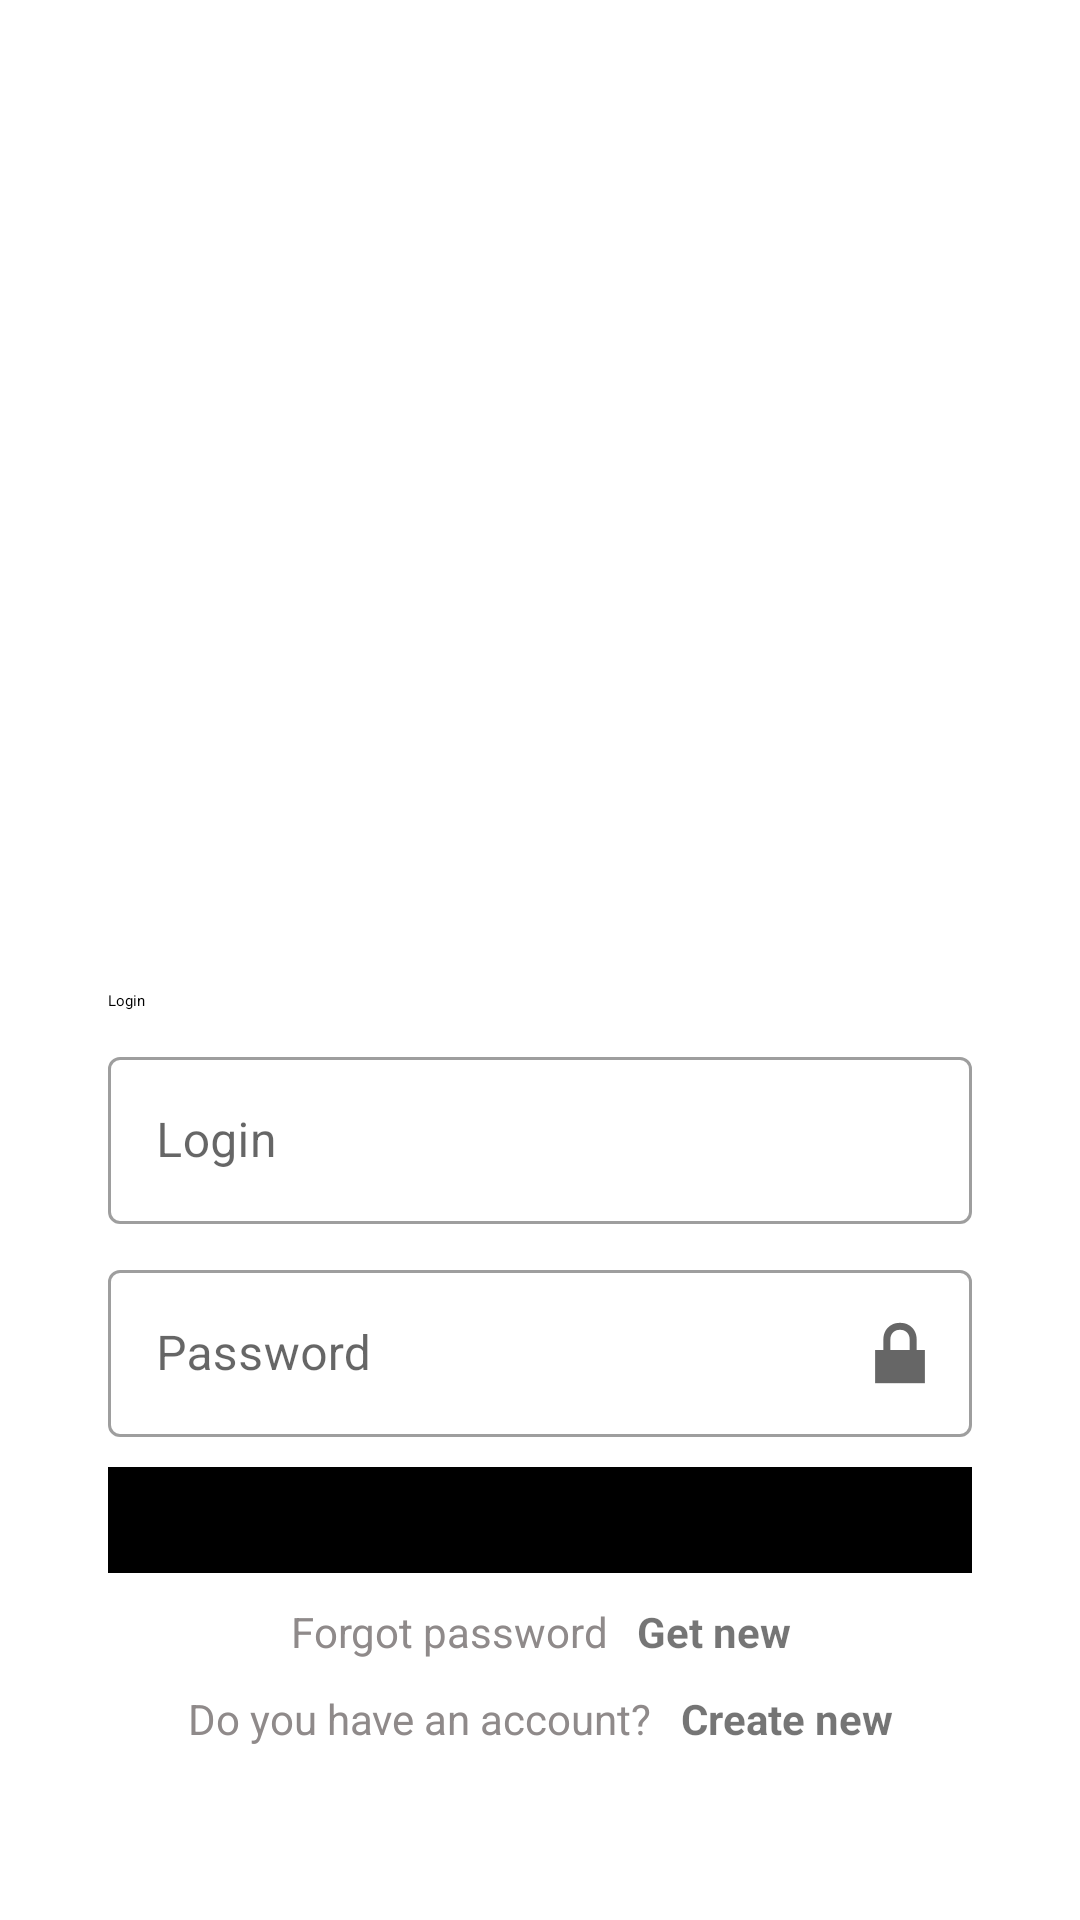

Here is an Android app screen rendered from its layout file. Give the layout XML and the strings, colors and styles it references.
<!-- AndroidManifest.xml: application theme Theme.LoginFragments.NoActionBar -->
<!-- res/layout/fragment_login.xml -->
<?xml version="1.0" encoding="utf-8"?>
<androidx.constraintlayout.widget.ConstraintLayout
    xmlns:android="http://schemas.android.com/apk/res/android"
    xmlns:app="http://schemas.android.com/apk/res-auto"
    xmlns:tools="http://schemas.android.com/tools"
    android:layout_width="match_parent"
    android:layout_height="match_parent"
    tools:context=".login.fragments.FragmentLogin">

    <androidx.appcompat.widget.AppCompatImageView
        android:id="@+id/login_background_img"
        android:layout_width="0dp"
        android:layout_height="0dp"
        app:layout_constraintEnd_toEndOf="parent"
        app:layout_constraintHeight_percent="0.5"
        app:layout_constraintStart_toStartOf="parent"
        app:layout_constraintTop_toTopOf="parent"
        app:layout_constraintWidth_percent="0.9"
        app:srcCompat="@drawable/fondo" />

    <com.google.android.material.textview.MaterialTextView
        android:id="@+id/login_title_text"
        style="@style/login_title"
        android:layout_margin="@dimen/login_items_margin"
        android:text="@string/login_input_login"
        app:layout_constraintEnd_toEndOf="parent"
        app:layout_constraintStart_toStartOf="parent"
        app:layout_constraintTop_toBottomOf="@+id/login_background_img"
        app:layout_constraintWidth_percent="0.8" />

    <com.google.android.material.textfield.TextInputLayout
        android:id="@+id/login_input_login"
        style="@style/Widget.MaterialComponents.TextInputLayout.OutlinedBox"
        android:layout_width="0dp"
        android:layout_height="wrap_content"
        android:layout_margin="@dimen/login_items_margin"
        android:hint="@string/login_input_login"
        app:layout_constraintEnd_toEndOf="parent"
        app:layout_constraintStart_toStartOf="parent"
        app:layout_constraintTop_toBottomOf="@+id/login_title_text"
        app:layout_constraintWidth_percent="0.8">

        <com.google.android.material.textfield.TextInputEditText
            android:id="@+id/login_input_login_text"
            android:layout_width="match_parent"
            android:layout_height="wrap_content"
            android:inputType="text" />

    </com.google.android.material.textfield.TextInputLayout>

    <com.google.android.material.textfield.TextInputLayout
        android:id="@+id/login_input_password"
        style="@style/Widget.MaterialComponents.TextInputLayout.OutlinedBox"
        android:layout_width="0dp"
        android:layout_height="wrap_content"
        android:layout_margin="@dimen/login_items_margin"
        android:hint="@string/login_input_password"
        app:endIconDrawable="@android:drawable/ic_lock_lock"
        app:endIconMode="custom"
        app:layout_constraintEnd_toEndOf="parent"
        app:layout_constraintStart_toStartOf="parent"
        app:layout_constraintTop_toBottomOf="@+id/login_input_login"
        app:layout_constraintWidth_percent="0.8">

        <com.google.android.material.textfield.TextInputEditText
            android:id="@+id/login_input_password_text"
            android:layout_width="match_parent"
            android:layout_height="wrap_content"
            android:inputType="textPassword" />

    </com.google.android.material.textfield.TextInputLayout>

    <com.google.android.material.button.MaterialButton
        android:id="@+id/login_button_login"
        style="@style/icon_button"
        android:text="@string/login_button_login"
        app:iconTint="@color/primaryTextColor"
        app:icon="@drawable/baseline_arrow_right_alt_white_24dp"
        app:iconGravity="textEnd"
        android:enabled="false"
        app:layout_constraintEnd_toEndOf="parent"
        app:layout_constraintStart_toStartOf="parent"
        app:layout_constraintTop_toBottomOf="@+id/login_input_password"
        app:layout_constraintWidth_percent="0.8" />

    <com.google.android.material.textview.MaterialTextView
        android:id="@+id/login_forgot_text"
        style="@style/login_subtext"
        android:text="@string/login_forgot_text"
        app:layout_constraintEnd_toStartOf="@+id/login_forgot_link"
        app:layout_constraintHorizontal_chainStyle="packed"
        app:layout_constraintStart_toStartOf="parent"
        app:layout_constraintTop_toBottomOf="@+id/login_button_login" />

    <com.google.android.material.textview.MaterialTextView
        android:id="@+id/login_forgot_link"
        style="@style/login_link"
        android:text="@string/login_getnew_text"
        app:layout_constraintEnd_toEndOf="parent"
        app:layout_constraintStart_toEndOf="@+id/login_forgot_text"
        app:layout_constraintTop_toTopOf="@+id/login_forgot_text" />

    <com.google.android.material.textview.MaterialTextView
        android:id="@+id/login_account_text"
        style="@style/login_subtext"
        android:text="@string/login_account_text"
        app:layout_constraintEnd_toStartOf="@+id/login_account_link"
        app:layout_constraintHorizontal_bias="0.5"
        app:layout_constraintHorizontal_chainStyle="packed"
        app:layout_constraintStart_toStartOf="parent"
        app:layout_constraintTop_toBottomOf="@+id/login_forgot_text" />

    <com.google.android.material.textview.MaterialTextView
        android:id="@+id/login_account_link"
        style="@style/login_link"
        android:text="@string/login_account_link"
        app:layout_constraintEnd_toEndOf="parent"
        app:layout_constraintHorizontal_bias="0.5"
        app:layout_constraintStart_toEndOf="@+id/login_account_text"
        app:layout_constraintTop_toTopOf="@+id/login_account_text" />

</androidx.constraintlayout.widget.ConstraintLayout>
<!-- resources referenced by this layout -->
<resources>
  <color name="primaryTextColor">#fafafa</color>
  <dimen name="login_items_margin">10dp</dimen>
  <string name="login_account_link">Create new</string>
  <string name="login_account_text">Do you have an account?</string>
  <string name="login_button_login">Login</string>
  <string name="login_forgot_text">Forgot password</string>
  <string name="login_getnew_text">Get new</string>
  <string name="login_input_login">Login</string>
  <string name="login_input_password">Password</string>
  <style name="icon_button">
          <item name="android:textColor">@color/primaryTextColor</item>
          <item name="android:backgroundTint">@color/secondaryTextColor</item>
          <item name="android:layout_width">0dp</item>
          <item name="android:layout_height">wrap_content</item>
          <item name="android:layout_margin">@dimen/login_items_margin</item>
          <item name="android:textAllCaps">false</item>
          <item name="android:textAppearance">?button</item>
      </style>
  <style name="login_link">
          <item name="android:layout_width">wrap_content</item>
          <item name="android:layout_height">wrap_content</item>
          <item name="android:gravity">start</item>
          <item name="android:textStyle">bold</item>
      </style>
  <style name="login_subtext">
          <item name="android:layout_width">wrap_content</item>
          <item name="android:layout_height">wrap_content</item>
          <item name="android:gravity">end</item>
          <item name="android:textColor">@color/subtextColor</item>
          <item name="android:paddingEnd">@dimen/login_items_margin</item>
          <item name="android:layout_marginTop">@dimen/login_items_margin</item>
      </style>
  <style name="login_title">
          <item name="android:textAppearance">?h4</item>
          <item name="android:layout_width">0dp</item>
          <item name="android:layout_height">wrap_content</item>
      </style>
  <style name="Theme.LoginFragments.NoActionBar">
          <item name="windowNoTitle">true</item>
      </style>
  <color name="secondaryTextColor">#000000</color>
  <color name="subtextColor">#8F8A8A</color>
</resources>
